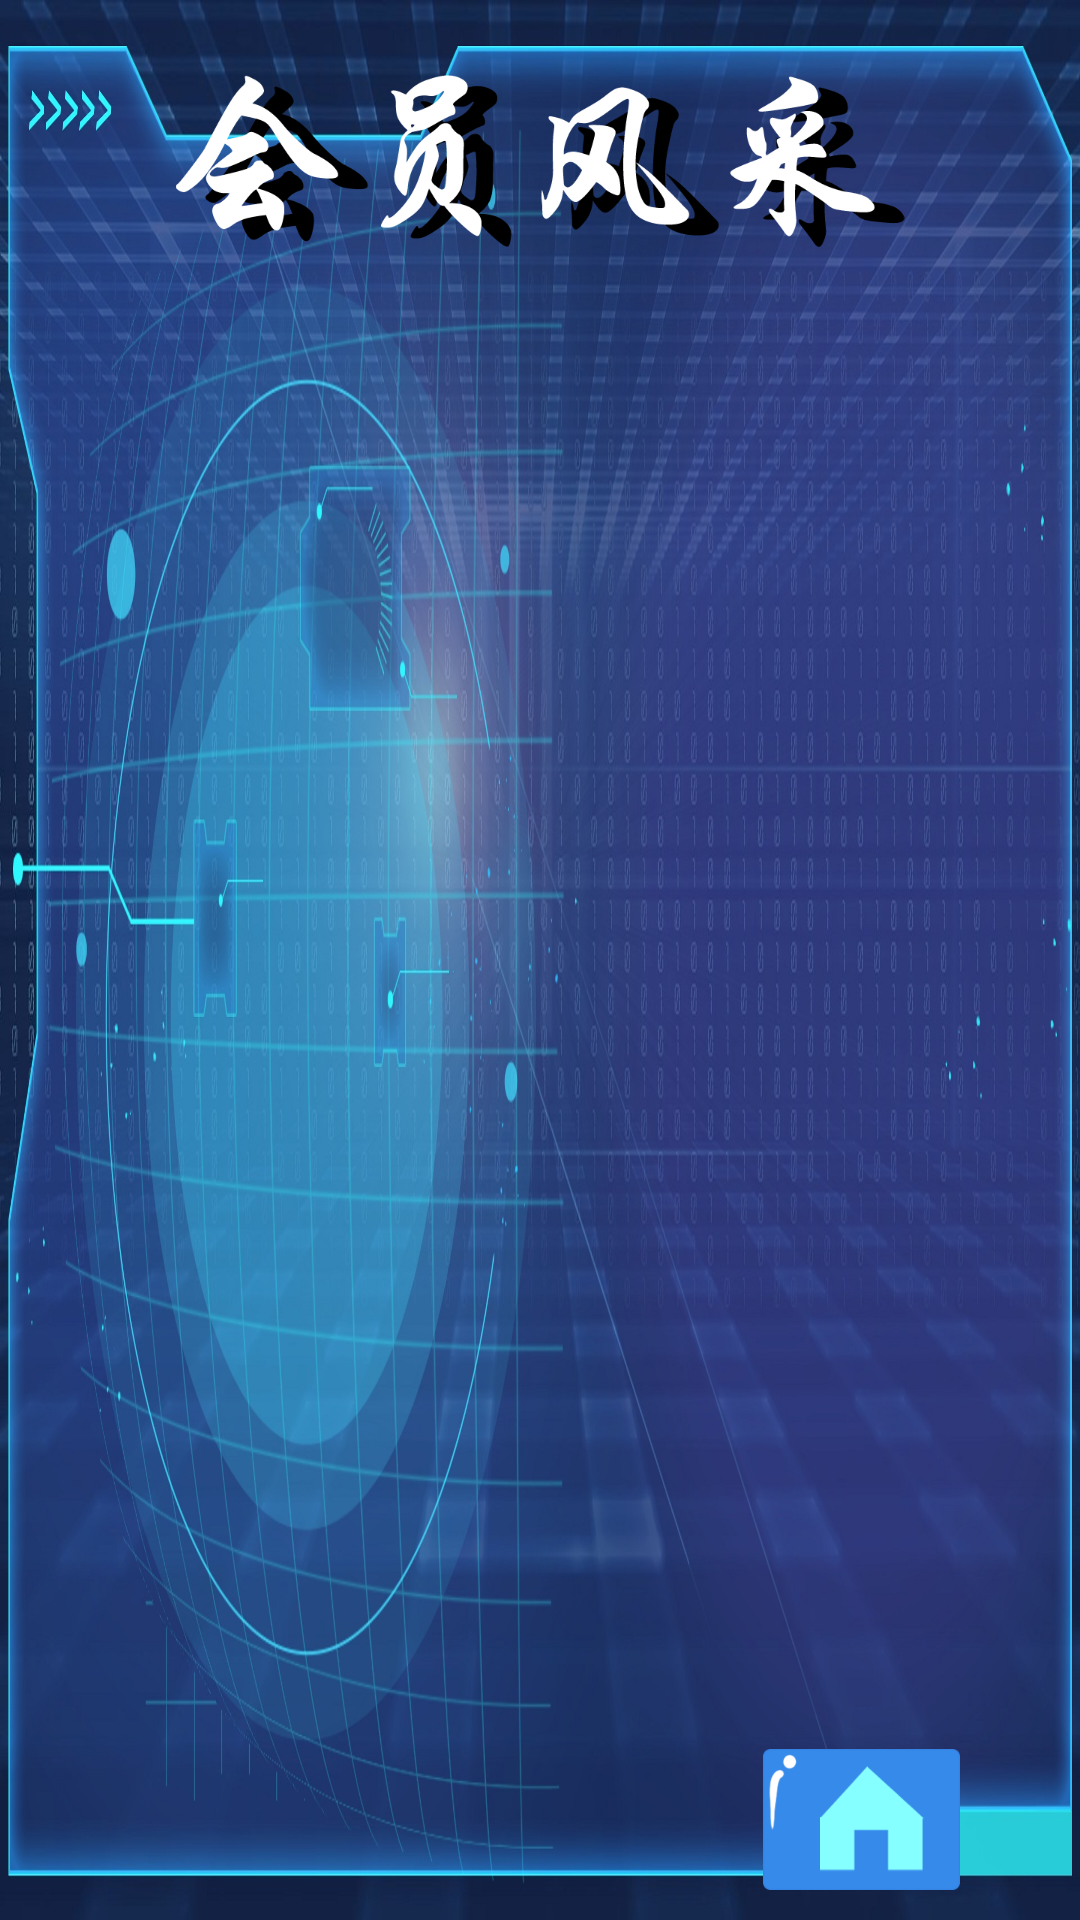

Write the Android layout XML for this screen, with the resource values it uses.
<!-- AndroidManifest.xml: activity theme Theme.AppCompat.DayNight.NoActionBar -->
<!-- res/layout/activity_vip.xml -->
<?xml version="1.0" encoding="utf-8"?>
<LinearLayout xmlns:android="http://schemas.android.com/apk/res/android"
    xmlns:app="http://schemas.android.com/apk/res-auto"
    xmlns:tools="http://schemas.android.com/tools"
    android:layout_width="match_parent"
    android:layout_height="match_parent"
    android:id="@+id/ll_bg"
    android:background="@mipmap/icon_huiyuan_bg"
    android:padding="10dp"
    android:orientation="vertical"
    tools:context=".AdvancementActivity">

    <ImageView
        android:layout_width="match_parent"
        android:layout_height="wrap_content"
        android:gravity="center"
        android:padding="15dp"
        android:src="@mipmap/iocn_huiyuan_title"
        ></ImageView>

    <androidx.recyclerview.widget.RecyclerView
        android:id="@+id/recycler_view"
        android:layout_width="match_parent"
        android:layout_height="0dip"
        android:layout_weight="1"
        android:paddingVertical="20dp"
        android:paddingHorizontal="90dp"
        />

    <include layout="@layout/include_base_title"/>

</LinearLayout>
<!-- res/layout/include_base_title.xml (included above) -->
<?xml version="1.0" encoding="utf-8"?>
<LinearLayout xmlns:android="http://schemas.android.com/apk/res/android"
    android:layout_width="match_parent"
    android:layout_height="wrap_content"
    android:layout_marginTop="15dp"
    android:gravity="end|bottom"
    android:orientation="horizontal">

    <ImageView
        android:id="@+id/img_back"
        android:layout_width="wrap_content"
        android:layout_height="wrap_content"
        android:src="@mipmap/icon_home_back" />

    <ImageView
        android:id="@+id/img_home"
        android:layout_width="wrap_content"
        android:layout_height="wrap_content"
        android:layout_marginStart="60dp"
        android:layout_marginEnd="30dp"
        android:src="@mipmap/icon_home_home" />


</LinearLayout>
<!-- resources referenced by this layout -->
<resources>
  <!-- mipmap icon_home_back: png bitmap (drawable, 12139 bytes) -->
  <!-- mipmap icon_home_home: png bitmap (mipmap-xxxhdpi, 5060 bytes) -->
  <!-- mipmap icon_huiyuan_bg: jpg bitmap (mipmap-xxxhdpi, 820878 bytes) -->
  <!-- mipmap iocn_huiyuan_title: png bitmap (mipmap-xxxhdpi, 25897 bytes) -->
</resources>
